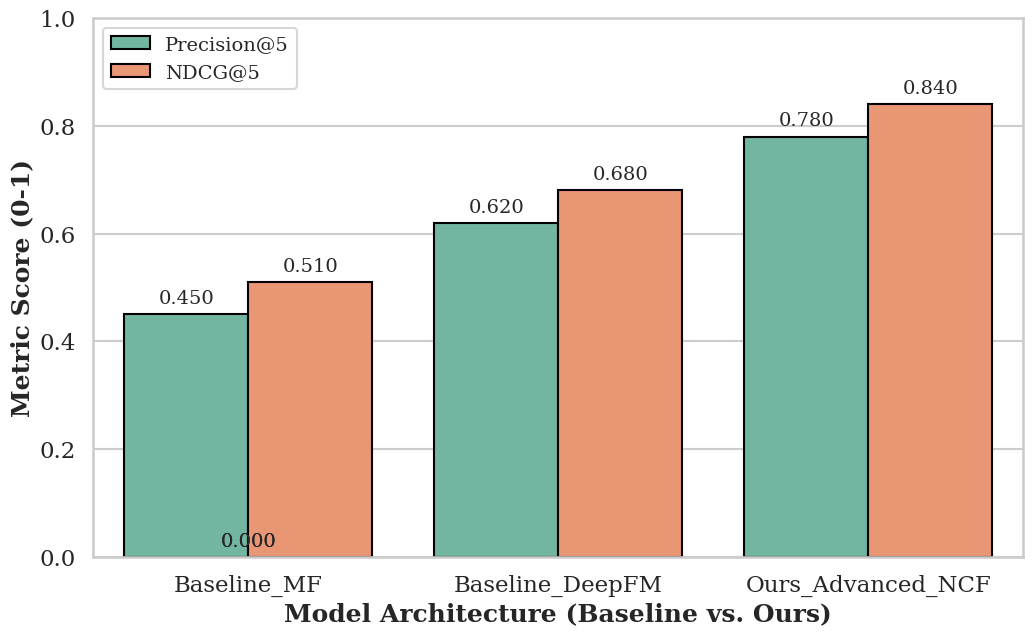

This chart was generated by the following Python code:
import matplotlib.pyplot as plt
import seaborn as sns
import pandas as pd
import numpy as np

# ================= 1. 输入数据 (核心修改点) =================
# 💡 请从你之前跑完 train_eval.py 最后的汇总表格中抄录 NDCG@5 和 Precision@5 的分数。
# 这里我使用了示例分数，请务必修改为你实际跑出来的准确数字！

models = ['Baseline_MF', 'Baseline_DeepFM', 'Ours_Advanced_NCF']
precisions = [0.45, 0.62, 0.78]   # 💡 替换为你的真实 Precision@5 分数
ndcgs = [0.51, 0.68, 0.84]       # 💡 替换为你的真实 NDCG@5 分数

# ================= 2. 数据结构整理 =================
# 将数据整理为 Seaborn 喜欢的 Long-form DataFrame
# 这就像给电脑做一张Excel表
data_list = []
for i in range(len(models)):
    # 存入 Precision 数据
    data_list.append({
        'Model Name': models[i],
        'Metric Score': precisions[i],
        'Metric Type': 'Precision@5'  # 图例显示的名字
    })
    # 存入 NDCG 数据
    data_list.append({
        'Model Name': models[i],
        'Metric Score': ndcgs[i],
        'Metric Type': 'NDCG@5'      # 图例显示的名字
    })

df_plot = pd.DataFrame(data_list)

# ================= 3. 绘图设置与风格调整 =================
# 设置整体绘图风格为学术风格
sns.set_theme(style="whitegrid", context="talk", font_scale=1.0)
# 设置字体为学术界常用的 Serif 字体 (防止出现不支持中文的情况)
plt.rcParams["font.family"] = "DejaVu Serif"

# 创建画布
plt.figure(figsize=(12, 7))

# ================= 4. 画彩色柱状图 (核心代码) =================
# 绘制分组柱状图
# color_palette=["#66c2a5", "#fc8d62"] 分别是 NDCG 和 Precision 的学术配色
barplot = sns.barplot(
    data=df_plot,
    x='Model Name',
    y='Metric Score',
    hue='Metric Type',
    palette=["#66c2a5", "#fc8d62"], # 学术配色
    edgecolor="black", # 柱子边框
    lw=1.5 # 边框粗细
)

# ================= 5. 自动在柱子顶端标注数据 =================
# 这一步极其重要，免去了在PPT里手动加数据的麻烦
# 💡 遍历每一个柱子
for p in barplot.patches:
    height = p.get_height()
    # 在柱子顶端居中位置写上具体分数
    barplot.text(
        p.get_x() + p.get_width() / 2.,
        height + 0.02, # 文字距离柱子顶端的高度
        '{:,.3f}'.format(height), # 保留三位小数
        ha="center", # 文字水平居中
        size=14 # 文字大小
    )

# ================= 6. 图表装饰与美化 =================
# 设置横纵轴标题
plt.xlabel("Model Architecture (Baseline vs. Ours)", fontsize=18, fontweight='bold')
plt.ylabel("Metric Score (0-1)", fontsize=18, fontweight='bold')

# 设置图表大标题 (放在论文里时，建议把标题删掉，直接在论文里写图注)
# plt.title("Performance Comparison with State-of-the-art Models", fontsize=22, fontweight='bold')

# 设置纵轴范围，防止分数太高冲破边界
plt.ylim(0, 1.0)

# 设置图例位置和字体大小
plt.legend(loc='upper left', fontsize=14, title_fontsize=16)

# ================= 7. 保存高清图片 =================
# 保存为高清的 PNG 图片
# dpi=300 保证打印出来非常清晰，bbox_inches='tight' 保证边缘不会截断
plt.savefig("ours_performance_comparison.png", dpi=300, bbox_inches='tight')
print("\n🎉 恭喜！三大模型打擂台彩色对比图已成功保存至 ours_performance_comparison.png")
print("快把这张图插进你论文的第五章里去碾压基准模型吧！")

# plt.show() # 如果你想直接在IDEA里预览，可以把这行取消注释
